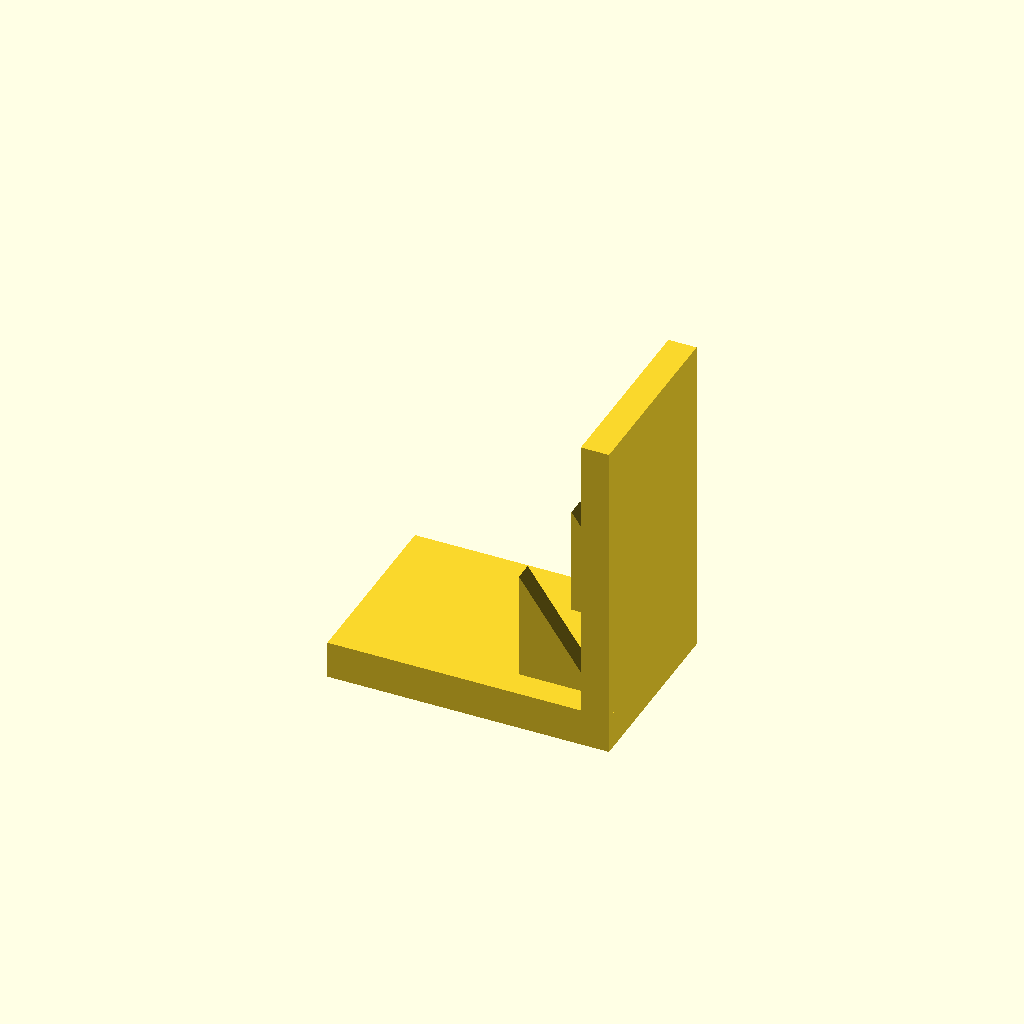
Cell 1 — every parameter at its default value.
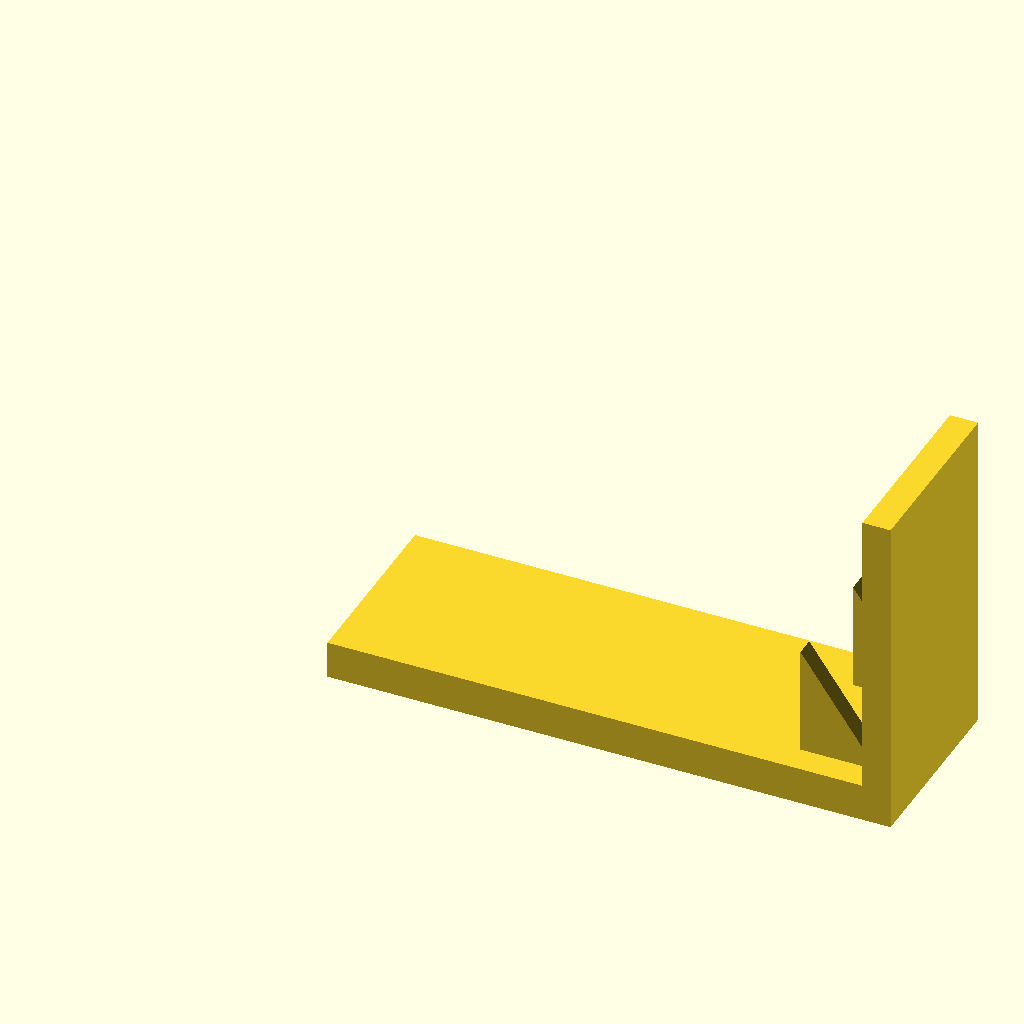
Cell 2: base_l = 120 (everything else at default).
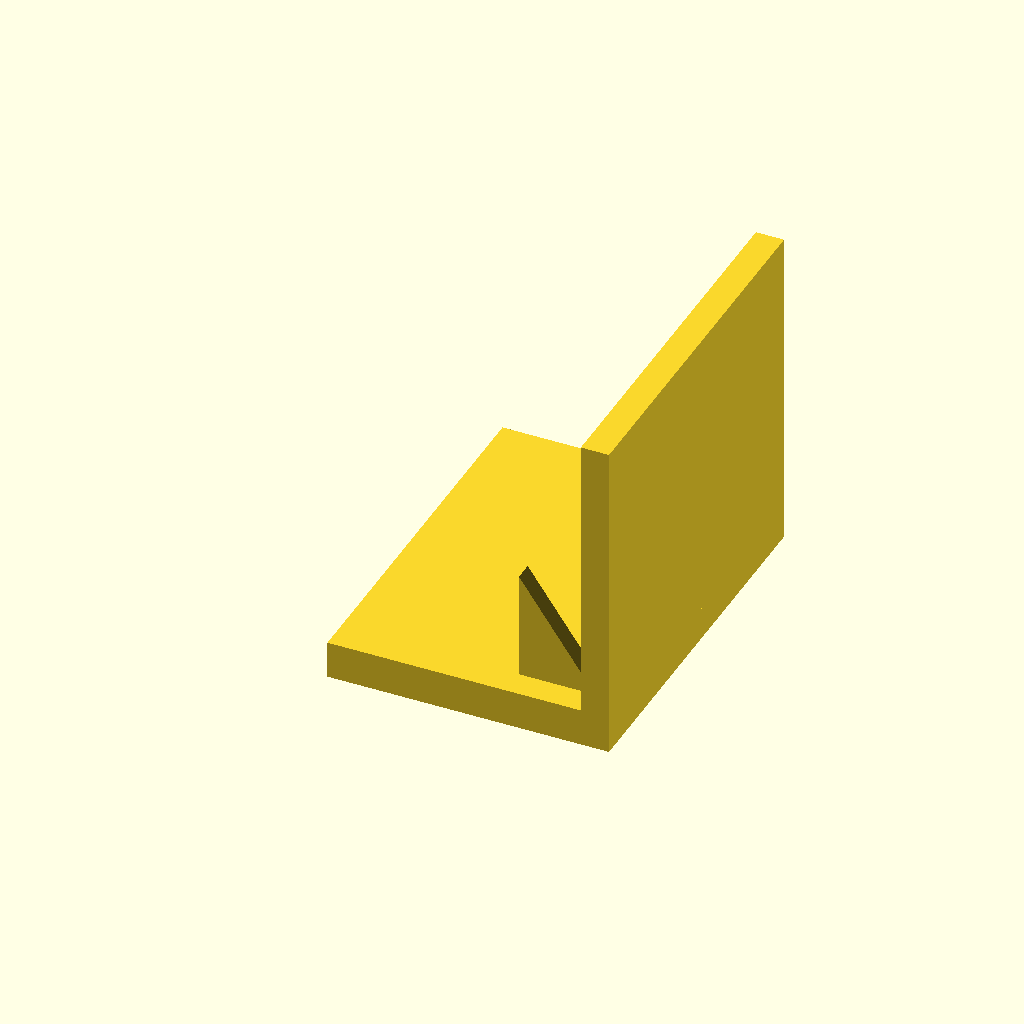
Cell 3 — base_w set to 80, the other parameters unchanged.
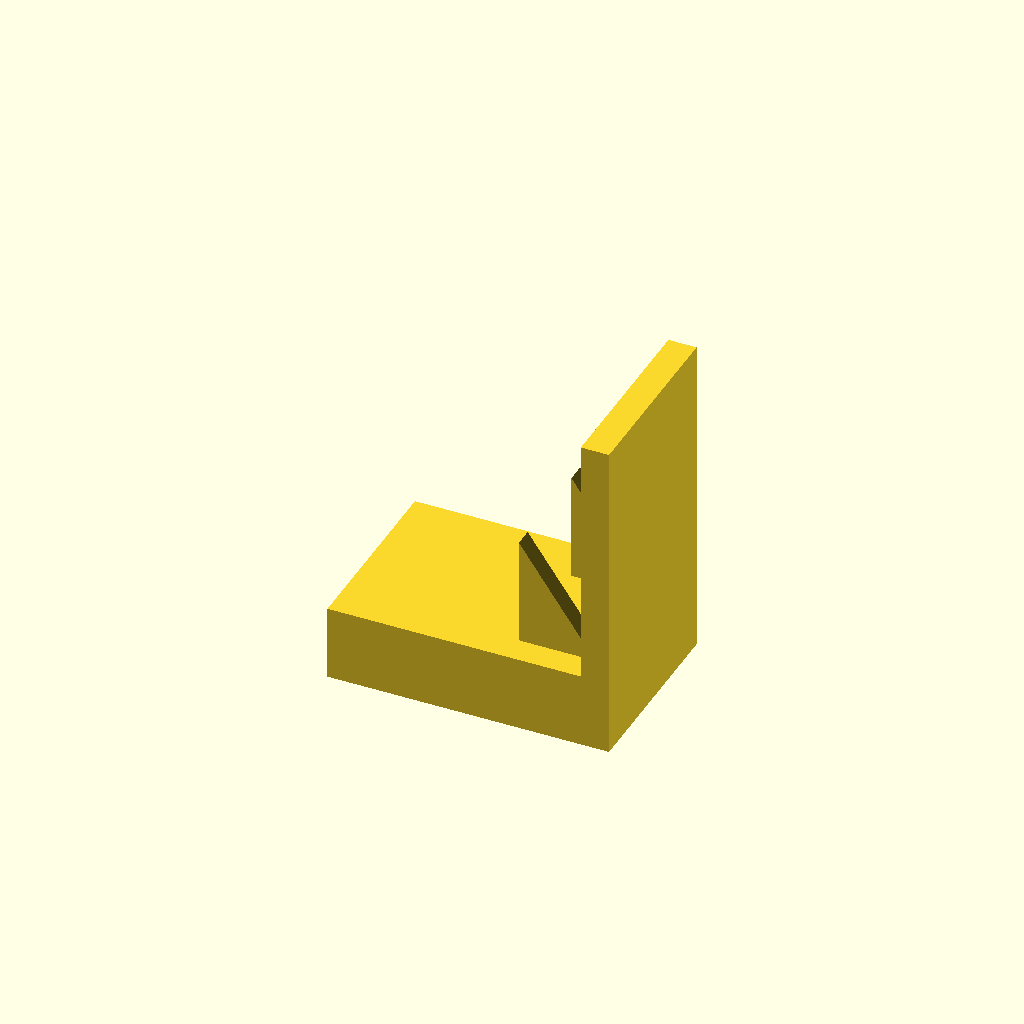
Cell 4: base_t = 16 (everything else at default).
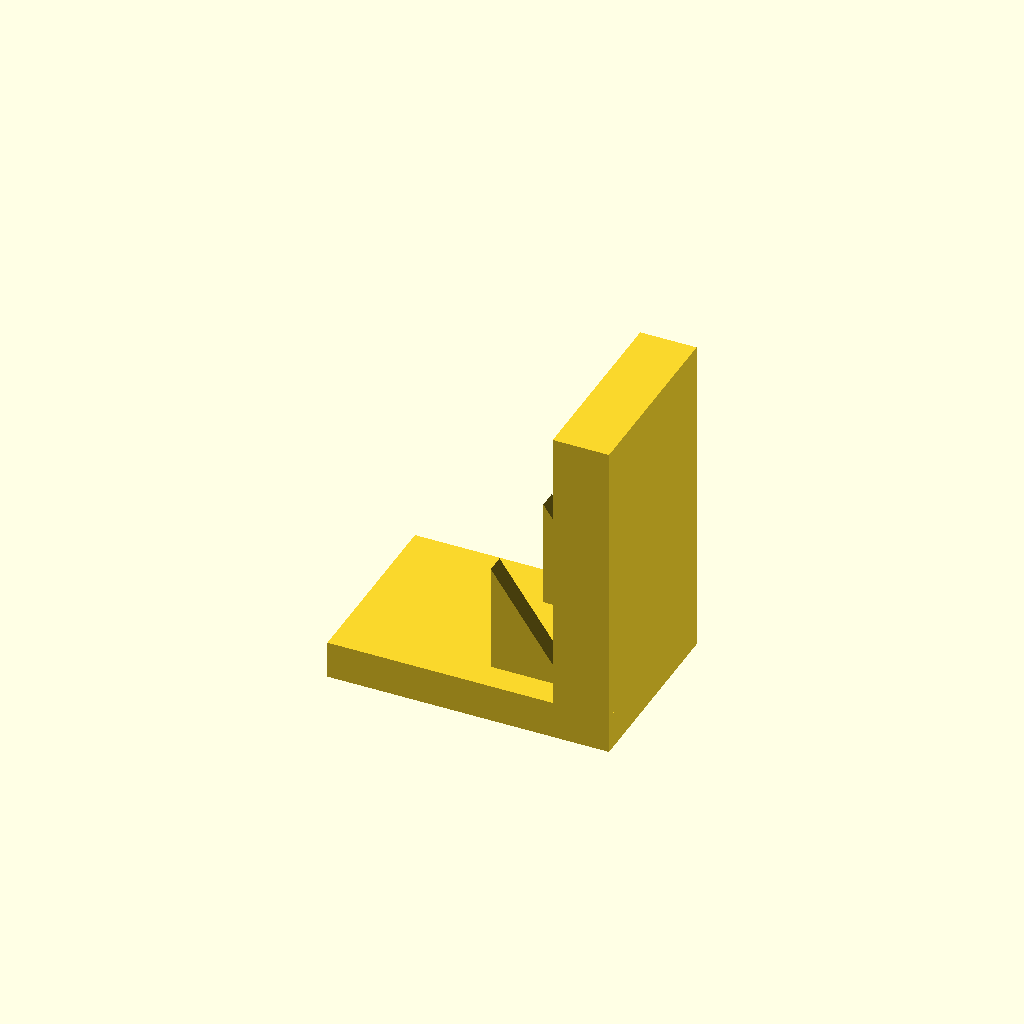
Cell 5: plate_t = 12 (everything else at default).
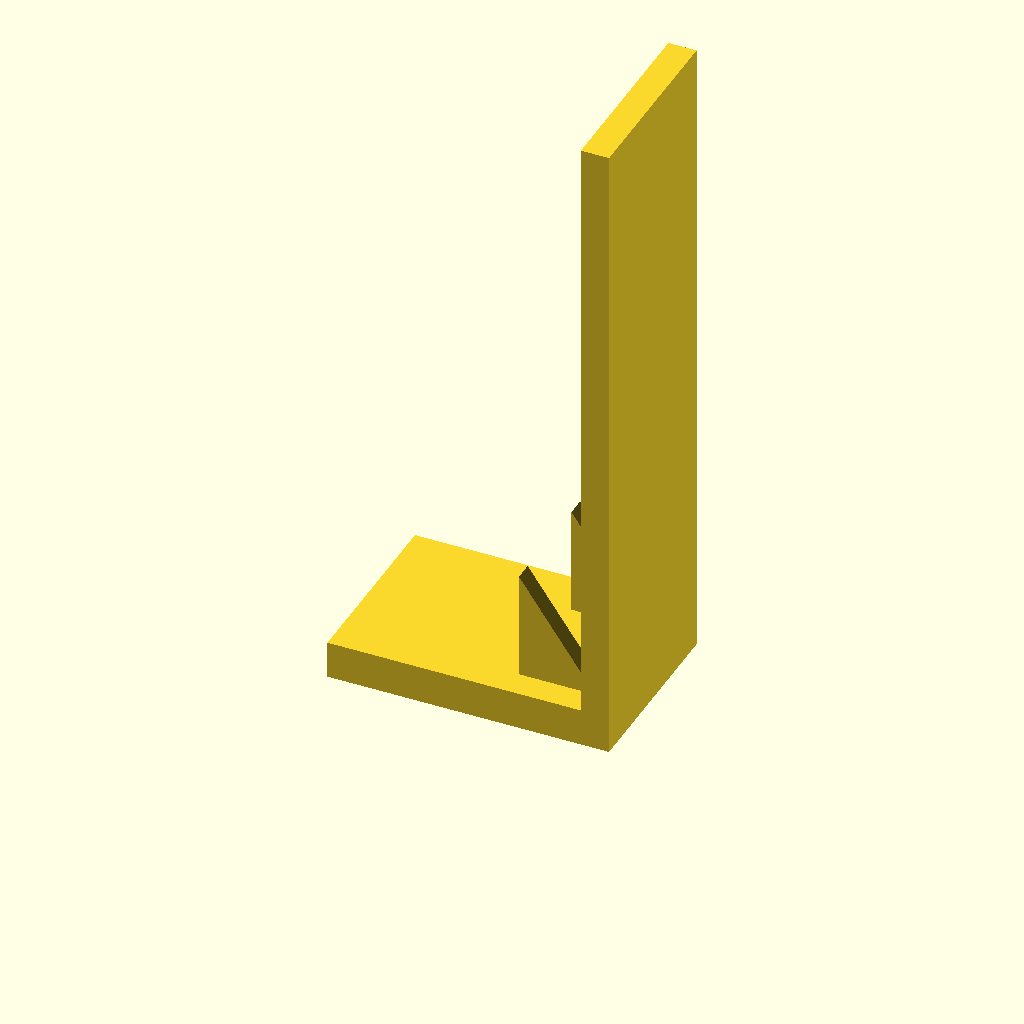
Cell 6: plate_h = 140 (everything else at default).
One fixed orthographic camera (rotation 55°, 0°, 25°; colour scheme Cornfield) for every cell.
The OpenSCAD source (optional_data/data/solid3/ribbracket/part_0153.scad):
$fn = 32;

// ----------------------------------------------------------------------
// Rib bracket: 2-gusset L bracket
// ----------------------------------------------------------------------

// --- parameters (mm) ---
base_l = 60;              // foot length, X
base_w = 40;              // foot width, Y
base_t = 8;               // foot thickness
plate_t = 6;              // upright plate thickness
plate_h = 70;             // overall height
gus_l = 16;               // gusset leg along the foot
gus_h = 24;               // gusset height
gus_t = 4;                // gusset thickness
gus_edge = 6;             // gusset margin from the foot edge
n_gus = 2;                // gusset count

gus_pitch = (base_w - 2 * gus_edge - gus_t) / (n_gus - 1);  // gusset pitch

union() {
  cube([base_l, base_w, base_t]);
  translate([base_l - plate_t, 0, base_t - 1])
    cube([plate_t, base_w, plate_h - base_t + 1]);
  for (i = [0 : n_gus - 1])
    translate([base_l - plate_t - gus_l, gus_edge + i * gus_pitch, base_t - 1])
      rotate([-90, 0, 0])
        linear_extrude(height = gus_t)
          polygon(points = [[0, 0], [gus_l + 1, 0], [0, -gus_h]]);
}
Parameter table extracted from the source (name, type, default, range or options):
base_l: number, default 60
base_w: number, default 40
base_t: number, default 8
plate_t: number, default 6
plate_h: number, default 70
gus_l: number, default 16
gus_h: number, default 24
gus_t: number, default 4
gus_edge: number, default 6
n_gus: number, default 2
